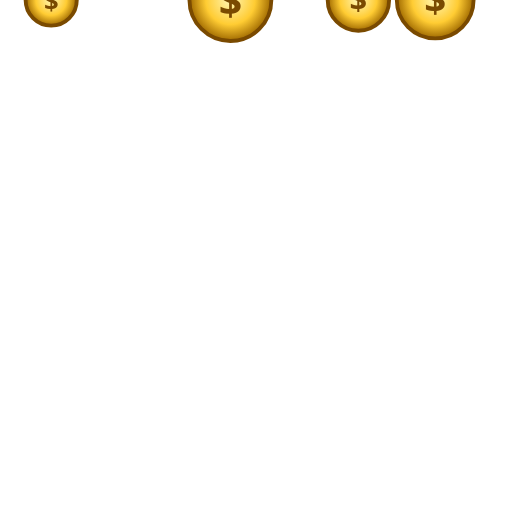
t = 0.00 s
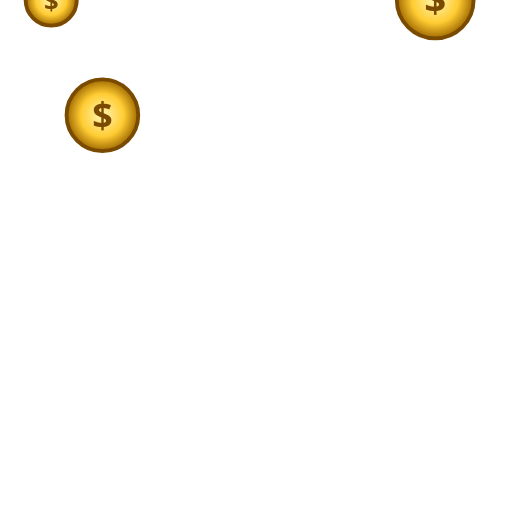
t = 0.60 s
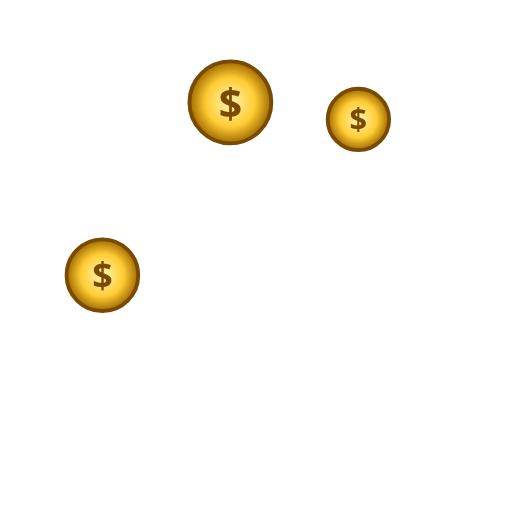
t = 1.10 s
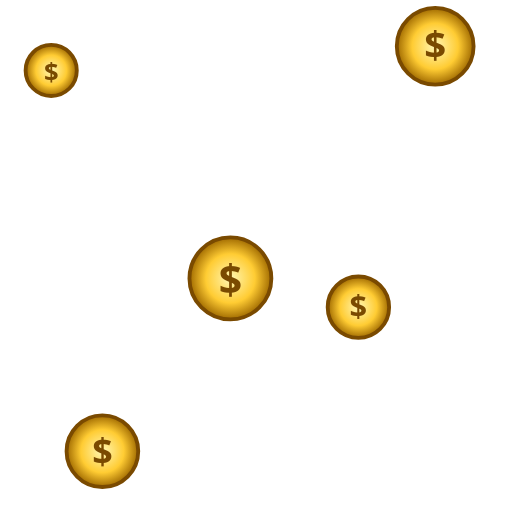
t = 1.65 s
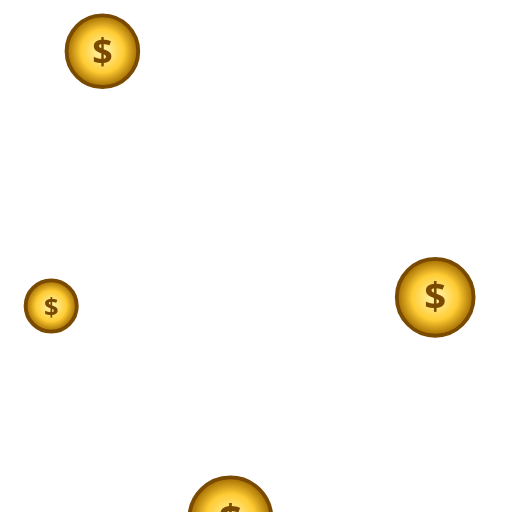
t = 2.40 s
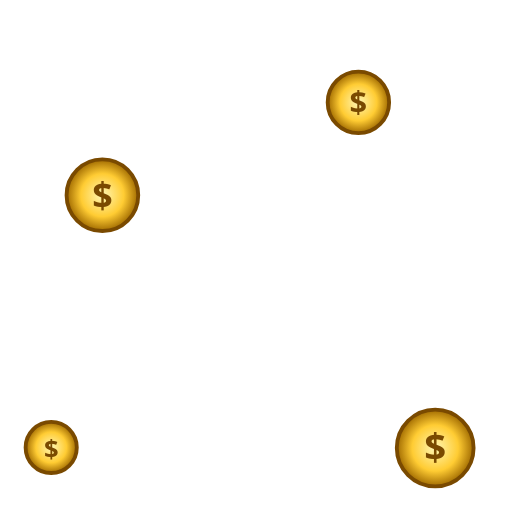
t = 2.85 s

The animated SVG that drew these frames (rendered in a browser with its animation timeline set to each time). Animation: 5 SMIL elements (animateTransform=5); one cycle of 3.50 s, repeats indefinitely.

<svg xmlns="http://www.w3.org/2000/svg" viewBox="0 0 200 200">
  <defs>
    <radialGradient id="coinG"><stop offset="0%" stop-color="#fff6b3"/><stop offset="60%" stop-color="#ffcc33"/><stop offset="100%" stop-color="#a06a00"/></radialGradient>
  </defs>
  <g font-family="system-ui, sans-serif" font-weight="900" text-anchor="middle">
    <g><circle cx="40" cy="0" r="14" fill="url(#coinG)" stroke="#7a4a00" stroke-width="1.5"/><text x="40" y="5" font-size="14" fill="#7a4a00">$</text>
      <animateTransform attributeName="transform" type="translate" values="0 -30;0 220" dur="2s" repeatCount="indefinite"/></g>
    <g><circle cx="90" cy="0" r="16" fill="url(#coinG)" stroke="#7a4a00" stroke-width="1.5"/><text x="90" y="6" font-size="16" fill="#7a4a00">$</text>
      <animateTransform attributeName="transform" type="translate" values="0 -60;0 240" dur="2.4s" begin="0.3s" repeatCount="indefinite"/></g>
    <g><circle cx="140" cy="0" r="12" fill="url(#coinG)" stroke="#7a4a00" stroke-width="1.5"/><text x="140" y="4" font-size="12" fill="#7a4a00">$</text>
      <animateTransform attributeName="transform" type="translate" values="0 -20;0 220" dur="1.8s" begin="0.6s" repeatCount="indefinite"/></g>
    <g><circle cx="170" cy="0" r="15" fill="url(#coinG)" stroke="#7a4a00" stroke-width="1.5"/><text x="170" y="5" font-size="15" fill="#7a4a00">$</text>
      <animateTransform attributeName="transform" type="translate" values="0 -80;0 260" dur="2.6s" begin="0.9s" repeatCount="indefinite"/></g>
    <g><circle cx="20" cy="0" r="10" fill="url(#coinG)" stroke="#7a4a00" stroke-width="1.5"/><text x="20" y="4" font-size="10" fill="#7a4a00">$</text>
      <animateTransform attributeName="transform" type="translate" values="0 -40;0 230" dur="2.2s" begin="1.1s" repeatCount="indefinite"/></g>
  </g>
</svg>
